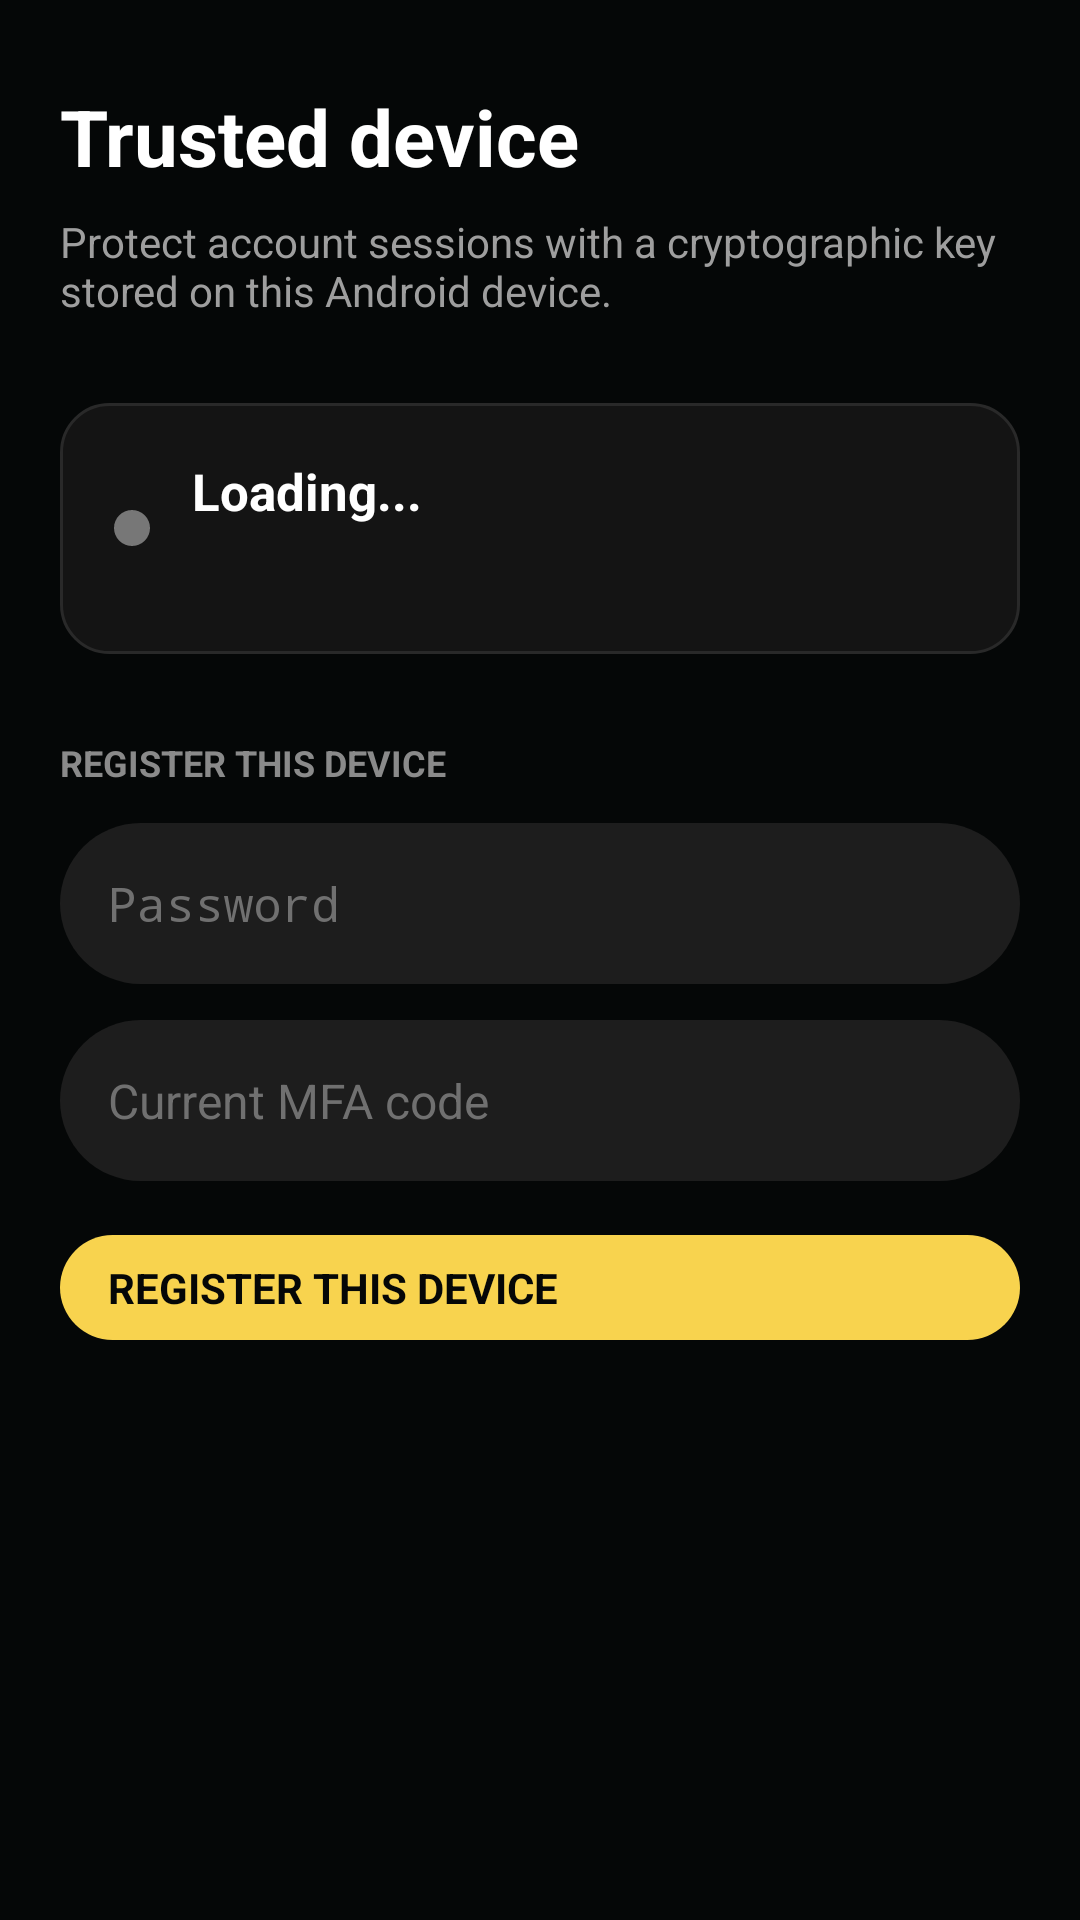

Reconstruct the res/layout file that produces this screen, plus the resources it refers to.
<!-- AndroidManifest.xml: application theme Theme.ToDoApp -->
<!-- res/layout/fragment_trusted_device.xml -->
<?xml version="1.0" encoding="utf-8"?>
<ScrollView
    xmlns:android="http://schemas.android.com/apk/res/android"
    android:layout_width="match_parent"
    android:layout_height="match_parent"
    android:background="@color/black"
    android:fillViewport="true">

    <LinearLayout
        android:id="@+id/contentContainer"
        android:layout_width="match_parent"
        android:layout_height="wrap_content"
        android:orientation="vertical"
        android:paddingStart="20dp"
        android:paddingTop="28dp"
        android:paddingEnd="20dp"
        android:paddingBottom="32dp">

        <TextView
            android:layout_width="wrap_content"
            android:layout_height="wrap_content"
            android:text="Trusted device"
            android:textColor="@color/white"
            android:textSize="26sp"
            android:textStyle="bold" />

        <TextView
            android:layout_width="match_parent"
            android:layout_height="wrap_content"
            android:layout_marginTop="8dp"
            android:text="Protect account sessions with a cryptographic key stored on this Android device."
            android:textColor="#9E9E9E"
            android:textSize="14sp" />

        <LinearLayout
            android:layout_width="match_parent"
            android:layout_height="wrap_content"
            android:layout_marginTop="28dp"
            android:background="@drawable/bg_trusted_device_card"
            android:gravity="center_vertical"
            android:orientation="horizontal"
            android:padding="18dp">

            <View
                android:id="@+id/statusIndicator"
                android:layout_width="12dp"
                android:layout_height="12dp"
                android:background="@drawable/bg_status_inactive"/>

            <LinearLayout
                android:layout_width="0dp"
                android:layout_height="wrap_content"
                android:layout_marginStart="14dp"
                android:layout_weight="1"
                android:orientation="vertical">

                <TextView
                    android:id="@+id/statusTitleTextView"
                    android:layout_width="match_parent"
                    android:layout_height="wrap_content"
                    android:text="Loading..."
                    android:textColor="@color/white"
                    android:textSize="17sp"
                    android:textStyle="bold" />

                <TextView
                    android:id="@+id/statusDescriptionTextView"
                    android:layout_width="match_parent"
                    android:layout_height="wrap_content"
                    android:layout_marginTop="6dp"
                    android:lineSpacingExtra="2dp"
                    android:textColor="#AFAFAF"
                    android:textSize="14sp" />

            </LinearLayout>

        </LinearLayout>

        <LinearLayout
            android:id="@+id/deviceIdContainer"
            android:layout_width="match_parent"
            android:layout_height="wrap_content"
            android:layout_marginTop="16dp"
            android:orientation="vertical"
            android:padding="16dp"
            android:visibility="gone">

            <TextView
                android:layout_width="wrap_content"
                android:layout_height="wrap_content"
                android:text="DEVICE ID"
                android:textColor="#777777"
                android:textSize="11sp"
                android:textStyle="bold" />

            <TextView
                android:id="@+id/deviceIdTextView"
                android:layout_width="match_parent"
                android:layout_height="wrap_content"
                android:layout_marginTop="6dp"
                android:textColor="@color/white"
                android:textIsSelectable="true"
                android:textSize="13sp" />

        </LinearLayout>

        <LinearLayout
            android:id="@+id/credentialsContainer"
            android:layout_width="match_parent"
            android:layout_height="wrap_content"
            android:layout_marginTop="28dp"
            android:orientation="vertical">

            <TextView
                android:layout_width="wrap_content"
                android:layout_height="wrap_content"
                android:text="REGISTER THIS DEVICE"
                android:textColor="#8A8A8A"
                android:textSize="12sp"
                android:textStyle="bold" />

            <EditText
                android:id="@+id/passwordEditText"
                android:layout_width="match_parent"
                android:layout_height="wrap_content"
                android:layout_marginTop="12dp"
                android:background="@drawable/rounded_edittext_background"
                android:hint="Password"
                android:inputType="textPassword"
                android:paddingStart="16dp"
                android:paddingEnd="16dp"
                android:textColor="@color/white"
                android:textColorHint="#707070"
                android:textSize="16sp" />

            <EditText
                android:id="@+id/totpEditText"
                android:layout_width="match_parent"
                android:layout_height="wrap_content"
                android:layout_marginTop="12dp"
                android:background="@drawable/rounded_edittext_background"
                android:hint="Current MFA code"
                android:inputType="number"
                android:maxLength="6"
                android:paddingStart="16dp"
                android:paddingEnd="16dp"
                android:textColor="@color/white"
                android:textColorHint="#707070"
                android:textSize="16sp" />

        </LinearLayout>

        <androidx.appcompat.widget.AppCompatButton
            android:id="@+id/buttonRegisterDevice"
            android:layout_width="match_parent"
            android:layout_height="wrap_content"
            android:layout_marginTop="18dp"
            android:background="@drawable/rounded_auth_button_background"
            android:text="REGISTER THIS DEVICE"
            android:textColor="@color/black"
            android:textSize="14sp"
            android:textStyle="bold" />

        <androidx.appcompat.widget.AppCompatButton
            android:id="@+id/buttonBindSession"
            android:layout_width="match_parent"
            android:layout_height="54dp"
            android:layout_marginTop="20dp"
            android:background="@drawable/rounded_auth_button_background"
            android:text="BIND CURRENT SESSION"
            android:textColor="@color/black"
            android:textSize="14sp"
            android:textStyle="bold"
            android:visibility="gone" />

        

        <androidx.appcompat.widget.AppCompatButton
            android:id="@+id/buttonRevokeDevice"
            android:layout_width="match_parent"
            android:layout_height="54dp"
            android:layout_marginTop="14dp"
            android:background="@drawable/rounded_auth_button_background"
            android:text="REVOKE TRUSTED DEVICE"
            android:textColor="@color/black"
            android:textSize="14sp"
            android:textStyle="bold"
            android:visibility="gone" />

        <ProgressBar
            android:id="@+id/progressBar"
            android:layout_width="36dp"
            android:layout_height="36dp"
            android:layout_gravity="center_horizontal"
            android:layout_marginTop="24dp"
            android:indeterminateTint="@color/yellow"
            android:visibility="gone" />

        <TextView
            android:id="@+id/messageTextView"
            android:layout_width="match_parent"
            android:layout_height="wrap_content"
            android:layout_marginTop="18dp"
            android:gravity="center"
            android:textSize="14sp"
            android:visibility="gone" />

    </LinearLayout>

</ScrollView>
<!-- resources referenced by this layout -->
<resources>
  <color name="black">#050707</color>
  <color name="white">#FFFFFFFF</color>
  <color name="yellow">#F8D34E</color>
  <!-- drawable bg_status_inactive (drawable) -->
  <?xml version="1.0" encoding="utf-8"?>
  <shape
      xmlns:android="http://schemas.android.com/apk/res/android"
      android:shape="oval">
  
      <solid
          android:color="#777777" />
  
  </shape>
  <!-- drawable bg_trusted_device_card (drawable) -->
  <?xml version="1.0" encoding="utf-8"?>
  <shape
      xmlns:android="http://schemas.android.com/apk/res/android"
      android:shape="rectangle">
  
      <solid
          android:color="#141414" />
  
      <stroke
          android:width="1dp"
          android:color="#292929" />
  
      <corners
          android:radius="16dp" />
  
  </shape>
  <!-- drawable rounded_auth_button_background (drawable) -->
  <?xml version="1.0" encoding="utf-8"?>
  <shape xmlns:android="http://schemas.android.com/apk/res/android">
      <solid android:color="@color/yellow" />
  
      <corners android:radius="50dp" />
  
      <padding
          android:left="16dp"
          android:right="16dp"
          android:top="8dp"
          android:bottom="8dp" />
  </shape>
  <!-- drawable rounded_edittext_background (drawable) -->
  <?xml version="1.0" encoding="utf-8"?>
  <shape xmlns:android="http://schemas.android.com/apk/res/android">
      <solid android:color="#1D1D1D" />
  
      <corners android:radius="50dp" />
  
      <padding
          android:left="16dp"
          android:right="16dp"
          android:top="16dp"
          android:bottom="16dp" />
  </shape>
  <style name="Theme.ToDoApp" parent="Base.Theme.ToDoApp" />
  <style name="Base.Theme.ToDoApp" parent="Theme.Material3.DayNight.NoActionBar">
          
          
          <item name="colorPrimary">@color/black</item>
      </style>
</resources>
